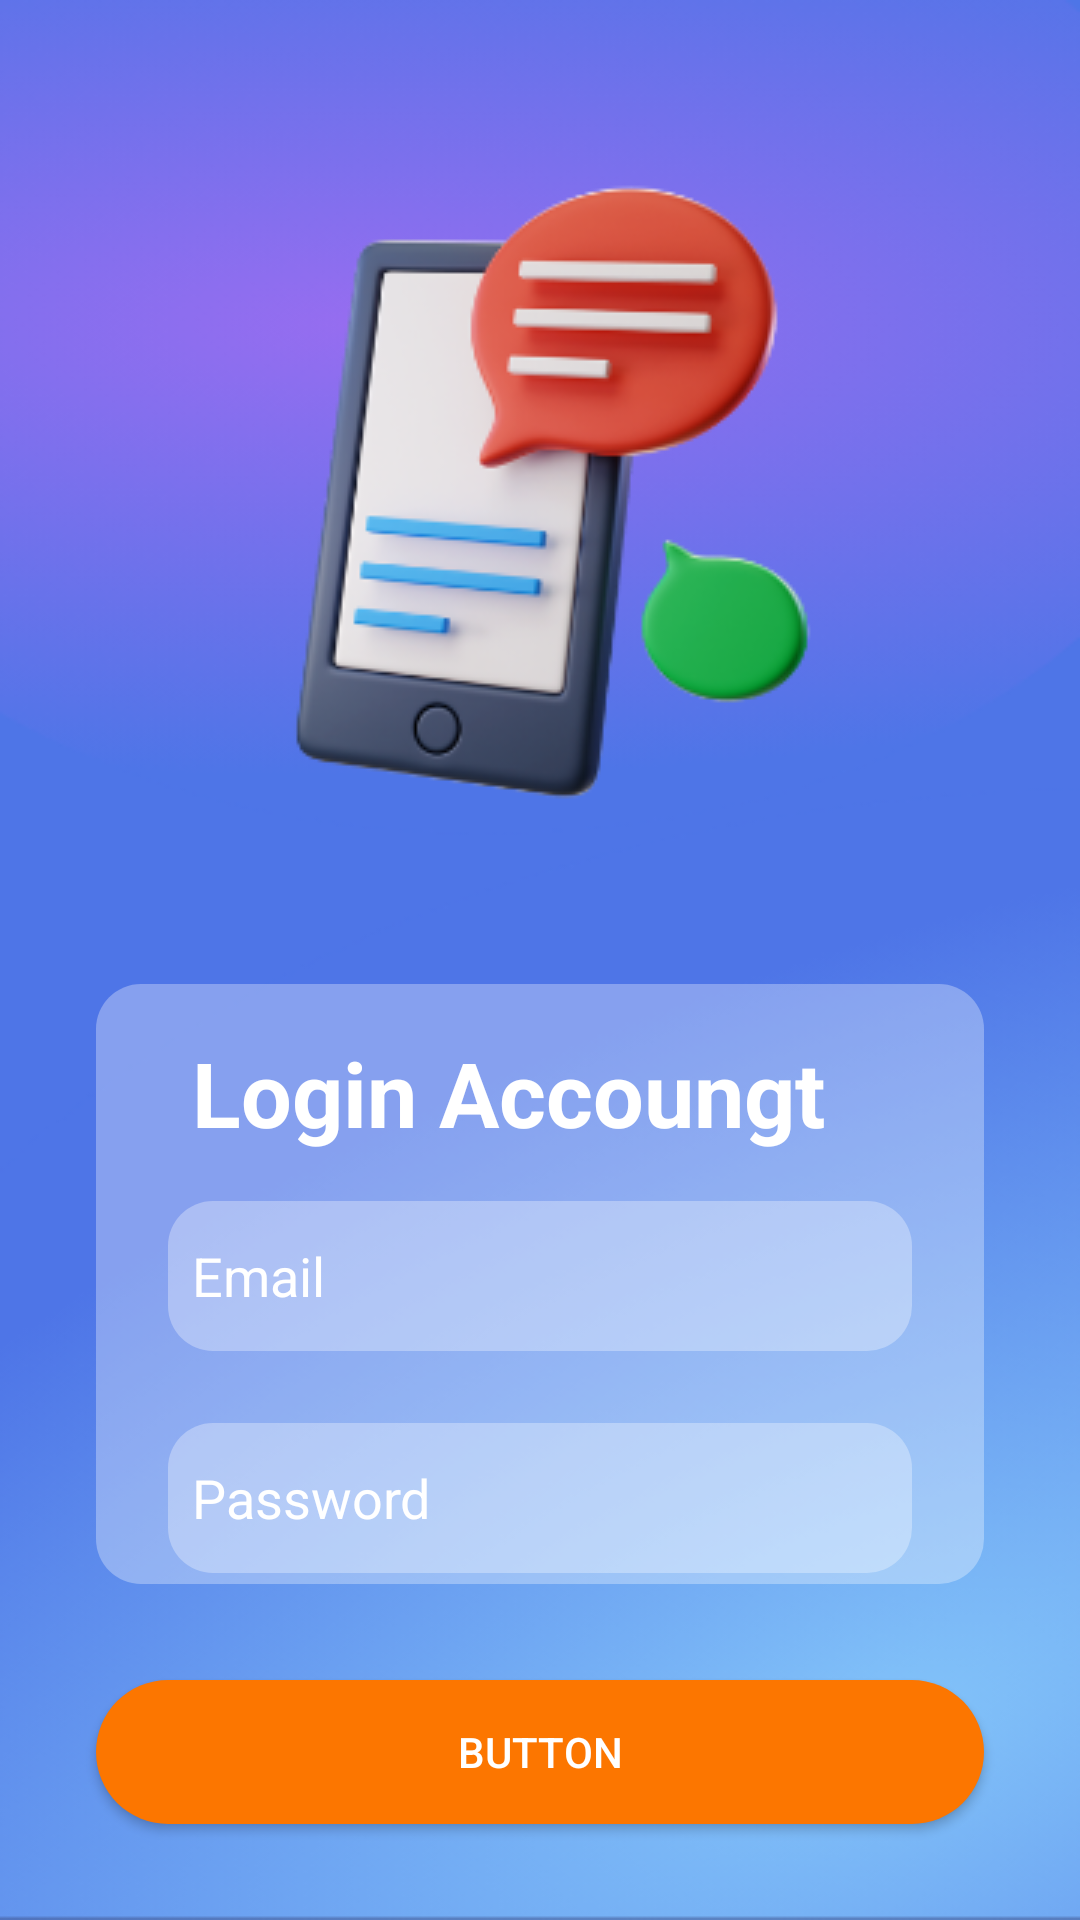

Write the Android layout XML for this screen, with the resource values it uses.
<!-- AndroidManifest.xml: application theme Theme.MyNewUi -->
<!-- res/layout/activity_login.xml -->
<?xml version="1.0" encoding="utf-8"?>
<androidx.constraintlayout.widget.ConstraintLayout xmlns:android="http://schemas.android.com/apk/res/android"
    xmlns:app="http://schemas.android.com/apk/res-auto"
    xmlns:tools="http://schemas.android.com/tools"
    android:layout_width="match_parent"
    android:layout_height="match_parent">
    <ImageView
        android:id="@+id/imageView3"
        android:layout_width="match_parent"
        android:layout_height="match_parent"
        android:scaleType="fitXY"
        app:layout_constraintBottom_toBottomOf="parent"
        app:layout_constraintEnd_toEndOf="parent"
        app:layout_constraintStart_toStartOf="parent"
        app:layout_constraintTop_toTopOf="parent"
        app:srcCompat="@drawable/background" />


    <ImageView
        android:id="@+id/imageView4"
        android:layout_width="wrap_content"
        android:layout_height="wrap_content"
        android:layout_marginLeft="32dp"
        android:layout_marginTop="32dp"
        android:layout_marginRight="32dp"
        app:layout_constraintEnd_toEndOf="parent"
        app:layout_constraintStart_toStartOf="parent"
        app:layout_constraintTop_toTopOf="parent"
        app:srcCompat="@drawable/logo22" />

    <LinearLayout
        android:layout_width="match_parent"
        android:layout_height="0dp"
        app:layout_constraintStart_toStartOf="parent"
        app:layout_constraintEnd_toEndOf="parent"
        android:layout_marginLeft="32dp"
        android:layout_marginTop="32dp"
        android:layout_marginBottom="32dp"
        android:layout_marginRight="32dp"
        app:layout_constraintTop_toBottomOf="@+id/imageView4"
        app:layout_constraintBottom_toTopOf="@+id/button2"
        android:background="@drawable/half_white_backgroung"
        android:orientation="vertical">

        <TextView
            android:id="@+id/textView3"
            android:layout_width="match_parent"
            android:layout_height="wrap_content"
            android:layout_marginStart="32dp"
            android:layout_marginTop="16sp"
            android:textStyle="bold"
            android:textSize="30sp"
            android:textColor="#ffffff"
            android:text="Login Accoungt" />

        <EditText
            android:id="@+id/editTextTextPersonEmail"
            android:layout_width="match_parent"
            android:layout_height="50dp"
            android:layout_marginTop="16dp"
            android:layout_marginStart="24dp"
            android:layout_marginEnd="24dp"
            android:layout_marginBottom="24dp"
            android:background="@drawable/half_white_backgroung2"
            android:padding="8dp"
            android:ems="10"
            android:textColor="#ffffff"
            android:inputType="textPersonName"
            android:textColorHint="#ffffff"
            android:hint="Email" />
        <EditText
            android:id="@+id/editTextTextPersonName"
            android:layout_width="match_parent"
            android:layout_height="50dp"
            android:layout_marginStart="24dp"
            android:layout_marginEnd="24dp"
            android:layout_marginBottom="24dp"
            android:background="@drawable/half_white_backgroung2"
            android:padding="8dp"
            android:ems="10"
            android:textColor="#ffffff"
            android:textColorHint="#ffffff"
            android:inputType="textPassword"
            android:hint="Password" />

        <TextView
            android:id="@+id/textView4"
            android:layout_width="match_parent"
            android:layout_height="wrap_content"
            android:textAlignment="center"
            android:textColor="#ffffff"
            android:textStyle="bold"
            android:text="Don't Remember Password? Recovery It" />
        <TextView
            android:id="@+id/textView5"
            android:layout_width="match_parent"
            android:layout_height="wrap_content"
            android:textAlignment="center"
            android:textColor="#ffffff"
            android:textStyle="bold"
            android:text="Don't Have an Account? SignUp"
            android:layout_marginTop="16sp"
            android:layout_marginBottom="16sp"/>
    </LinearLayout>

    <Button
        android:id="@+id/button2"
        android:layout_width="match_parent"
        android:layout_height="wrap_content"
        android:layout_marginStart="32dp"
        android:layout_marginEnd="32dp"
        android:layout_marginBottom="32dp"
        android:background="@drawable/orenge_button"
        android:text="Button"
        app:layout_constraintBottom_toBottomOf="parent"
        app:layout_constraintEnd_toEndOf="parent"
        app:layout_constraintStart_toStartOf="parent" />
</androidx.constraintlayout.widget.ConstraintLayout>
<!-- resources referenced by this layout -->
<resources>
  <!-- drawable background: png bitmap (drawable, 82872 bytes) -->
  <!-- drawable half_white_backgroung (drawable) -->
  <?xml version="1.0" encoding="utf-8"?>
  <selector xmlns:android="http://schemas.android.com/apk/res/android">
   <item>
       <shape android:shape="rectangle">
           <solid android:color="#50ffffff"/>
           <corners android:radius="15dp"/>
       </shape>
   </item>
  </selector>
  <!-- drawable half_white_backgroung2 (drawable) -->
  <?xml version="1.0" encoding="utf-8"?>
  <selector xmlns:android="http://schemas.android.com/apk/res/android">
      <item>
          <shape android:shape="rectangle">
              <solid android:color="#50ffffff"/>
              <corners android:radius="15dp"/>
          </shape>
      </item>
  </selector>
  <!-- drawable logo22: png bitmap (drawable, 47646 bytes) -->
  <!-- drawable orenge_button (drawable) -->
  <?xml version="1.0" encoding="utf-8"?>
  <selector xmlns:android="http://schemas.android.com/apk/res/android">
   <item>
       <shape
           android:shape="rectangle">
           <solid android:color="#fc7600"/>
           <corners android:radius="50dp"/>
       </shape>
   </item>
  </selector>
  <style name="Theme.MyNewUi" parent="Theme.AppCompat.NoActionBar">
          
          <item name="colorPrimary">@color/purple_500</item>
          <item name="colorPrimaryVariant">@color/purple_700</item>
          <item name="colorOnPrimary">@color/white</item>
          
          <item name="colorSecondary">@color/teal_200</item>
          <item name="colorSecondaryVariant">@color/teal_700</item>
          <item name="colorOnSecondary">@color/black</item>
          
          <item name="android:statusBarColor" tools:targetApi="l">?attr/colorPrimaryVariant</item>
          
      </style>
  <!-- not gathered from this repository: default colours our renderer supplied (Android Studio template values) -->
  <color name="purple_500">#FF6200EE</color>
  <color name="purple_700">#FF3700B3</color>
  <color name="teal_200">#FF03DAC5</color>
  <color name="teal_700">#FF018786</color>
  <color name="black">#FF000000</color>
  <color name="white">#FFFFFFFF</color>
</resources>
